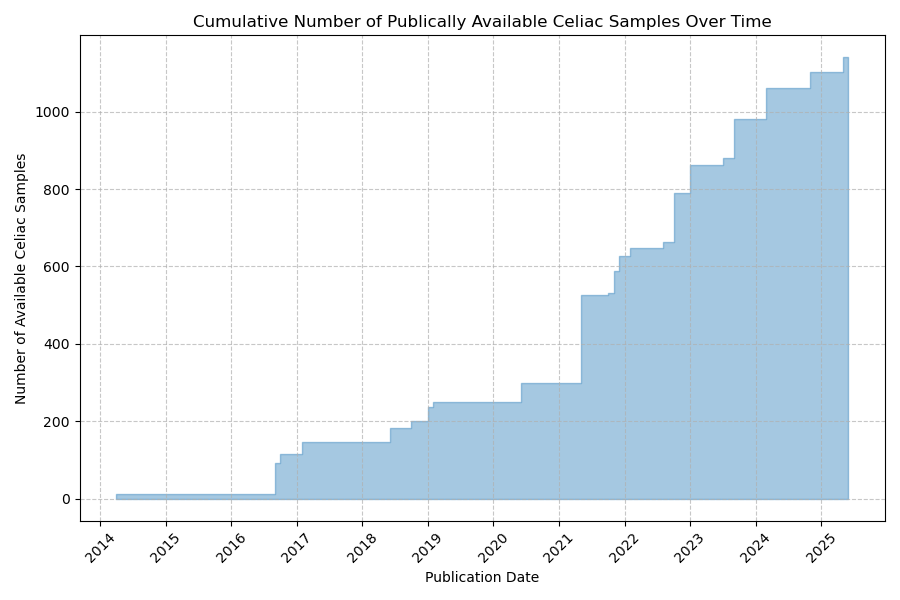

Data behind this chart, as committed beside it:
Month	accumulative_celiac_samples
2014-04	0
2014-05	12
2014-06	12
2014-07	12
2014-08	12
2014-09	12
2014-10	12
2014-11	12
2014-12	12
2015-01	12
2015-02	12
2015-03	12
2015-04	12
2015-05	12
2015-06	12
2015-07	12
2015-08	12
2015-09	12
2015-10	12
2015-11	12
2015-12	12
2016-01	12
2016-02	12
2016-03	12
2016-04	12
2016-05	12
2016-06	12
2016-07	12
2016-08	12
2016-09	12
2016-10	92
2016-11	116
2016-12	116
2017-01	116
2017-02	116
2017-03	146
2017-04	146
2017-05	146
2017-06	146
2017-07	146
2017-08	146
2017-09	146
2017-10	146
2017-11	146
2017-12	146
2018-01	146
2018-02	146
2018-03	146
2018-04	146
2018-05	146
2018-06	146
2018-07	182
2018-08	182
2018-09	182
2018-10	182
2018-11	201
2018-12	201
2019-01	201
2019-02	238
2019-03	250
... 75 more rows
